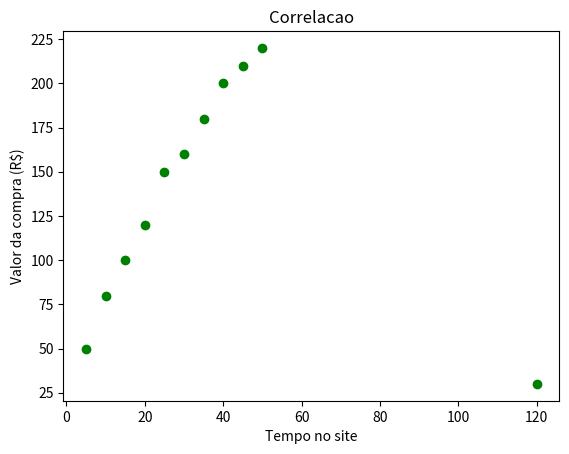

Write the Python code that produced this figure.
import matplotlib.pyplot as plt

tempo_site = [5,10,15,20,25,30,35,40,45,50,120]
valor_compra = [50,80,100,120,150,160,180,200,210,220,30]

plt.scatter(tempo_site, valor_compra, color='green')
plt.title("Correlacao")
plt.xlabel("Tempo no site")
plt.ylabel("Valor da compra (R$)")
plt.show()

# Existe relação positiva ou negativa entre tempo no site e valor da compra?
# Existe uma correlação positiva, com uma exceção de um outlier no final dos dados.

# Há outlier que destoa do padrão?
# Sim.

# Discutir como o outlier pode afetar a interpretação da correlação.
# Um outlier pode significar um limite na correlação entre os valores, podendo indicar uma mudança repentina
# nos valores dos dados a partir daquele ponto.
